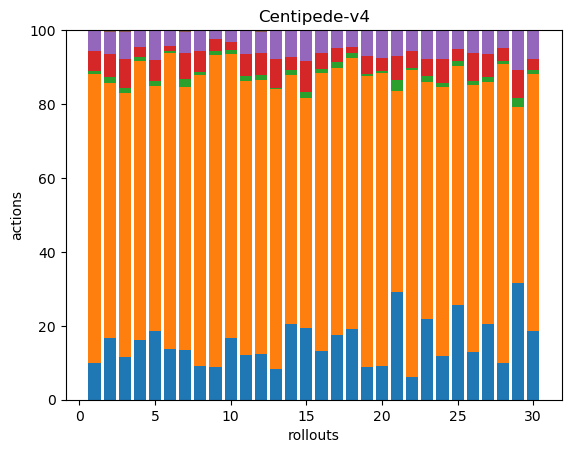

Source data for this figure (header and first rows):
36, 283, 3, 20, 19, 1, 0, 0, 0, 0, 0, 0, 0, 0, 0, 0, 0, 0
34, 141, 3, 13, 12, 1, 0, 0, 0, 0, 0, 0, 0, 0, 0, 0, 0, 0
46, 281, 5, 31, 29, 2, 0, 0, 0, 0, 0, 0, 0, 0, 0, 0, 0, 0
42, 198, 3, 7, 12, 0, 0, 0, 0, 0, 0, 0, 0, 0, 0, 0, 0, 0
42, 150, 3, 13, 18, 0, 0, 0, 0, 0, 0, 0, 0, 0, 0, 0, 0, 0
54, 317, 3, 5, 17, 0, 0, 0, 0, 0, 0, 0, 0, 0, 0, 0, 0, 0
34, 182, 5, 18, 15, 1, 0, 0, 0, 0, 0, 0, 0, 0, 0, 0, 0, 0
43, 372, 3, 27, 26, 1, 0, 0, 0, 0, 0, 0, 0, 0, 0, 0, 0, 0
40, 385, 5, 15, 11, 0, 0, 0, 0, 0, 0, 0, 0, 0, 0, 0, 0, 0
43, 199, 3, 6, 8, 0, 0, 0, 0, 0, 0, 0, 0, 0, 0, 0, 0, 0
37, 229, 4, 18, 19, 1, 0, 0, 0, 0, 0, 0, 0, 0, 0, 0, 0, 0
52, 315, 5, 26, 24, 2, 0, 0, 0, 0, 0, 0, 0, 0, 0, 0, 0, 0
33, 302, 2, 31, 31, 0, 0, 0, 0, 0, 0, 0, 0, 0, 0, 0, 0, 0
42, 138, 3, 7, 15, 0, 0, 0, 0, 0, 0, 0, 0, 0, 0, 0, 0, 0
37, 119, 3, 16, 16, 0, 0, 0, 0, 0, 0, 0, 0, 0, 0, 0, 0, 0
30, 170, 2, 10, 14, 0, 0, 0, 0, 0, 0, 0, 0, 0, 0, 0, 0, 0
43, 178, 4, 9, 12, 0, 0, 0, 0, 0, 0, 0, 0, 0, 0, 0, 0, 0
46, 176, 3, 4, 11, 0, 0, 0, 0, 0, 0, 0, 0, 0, 0, 0, 0, 0
32, 284, 2, 18, 25, 0, 0, 0, 0, 0, 0, 0, 0, 0, 0, 0, 0, 0
31, 266, 2, 12, 25, 0, 0, 0, 0, 0, 0, 0, 0, 0, 0, 0, 0, 0
37, 69, 4, 8, 9, 0, 0, 0, 0, 0, 0, 0, 0, 0, 0, 0, 0, 0
35, 480, 3, 27, 32, 1, 0, 0, 0, 0, 0, 0, 0, 0, 0, 0, 0, 0
42, 124, 3, 9, 15, 0, 0, 0, 0, 0, 0, 0, 0, 0, 0, 0, 0, 0
44, 270, 4, 24, 28, 1, 0, 0, 0, 0, 0, 0, 0, 0, 0, 0, 0, 0
61, 154, 3, 8, 12, 0, 0, 0, 0, 0, 0, 0, 0, 0, 0, 0, 0, 0
41, 230, 3, 24, 20, 0, 0, 0, 0, 0, 0, 0, 0, 0, 0, 0, 0, 0
45, 144, 3, 14, 14, 0, 0, 0, 0, 0, 0, 0, 0, 0, 0, 0, 0, 0
36, 296, 3, 13, 18, 0, 0, 0, 0, 0, 0, 0, 0, 0, 0, 0, 0, 0
41, 62, 3, 10, 14, 0, 0, 0, 0, 0, 0, 0, 0, 0, 0, 0, 0, 0
53, 198, 3, 9, 22, 0, 0, 0, 0, 0, 0, 0, 0, 0, 0, 0, 0, 0
